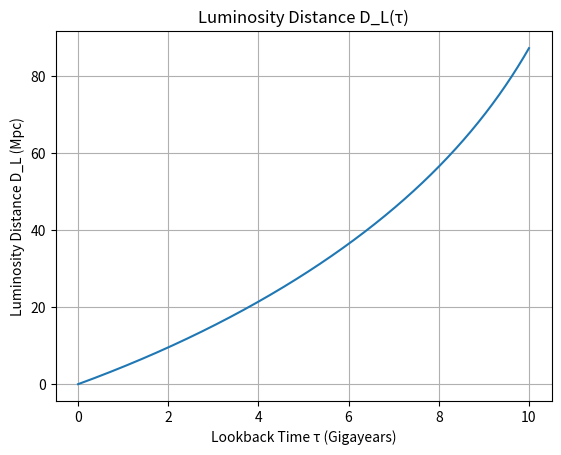

Python code for this plot:
import numpy as np
import matplotlib.pyplot as plt

# Constants
dtau = 0.01  # Step size in Gigayears
Omega_m0 = 0.3
Omega_lambda0 = 0.7
Omega_k0 = 1 - Omega_m0 - Omega_lambda0
H_0 = 0.07  # in units of 1/Gigayear
c = 299792.458 * 1e-3  # Speed of light in Mpc/Gyr

# Number of steps and maximum lookback time (Gigayears)
tau_max = 10  # Maximum lookback time in Gigayears
num_steps = int(tau_max / dtau)

# Differential equation for da/dtau
def da_dtau(a):
    if Omega_k0 == 1:  # Empty Universe
        return -H_0 * np.sqrt(Omega_k0)
    elif Omega_m0 == 1: # Matter-Only Univerese
        return -H_0 * np.sqrt(Omega_m0 / a)
    elif Omega_lambda0 == 1: # Lambda-Only Universe
        return -H_0 * np.sqrt(Omega_lambda0 * a**2)    
    else:
        return -H_0 * np.sqrt(Omega_m0 / a + Omega_k0 + Omega_lambda0 * a**2)

# Hubble parameter as a function of a
def H_a(a):
    if Omega_k0 == 1:  # Empty Universe
        return H_0 * np.sqrt(Omega_k0 / a**2)
    elif Omega_m0 == 1: # Matter-Only Univerese
        return H_0 * np.sqrt(Omega_m0 / a**3)
    elif Omega_lambda0 == 1: # Lambda-Only Universe
        return H_0 * np.sqrt(Omega_lambda0)    
    else:    
        return H_0 * np.sqrt(Omega_m0 / a**3 + Omega_k0 / a**2 + Omega_lambda0)

# Initialize arrays
tau = np.linspace(0, tau_max, num_steps)
a = np.zeros(num_steps)
z = np.zeros(num_steps)
H_z = np.zeros(num_steps)
D_C = np.zeros(num_steps)
D_A = np.zeros(num_steps)
D_P = np.zeros(num_steps)
D_L = np.zeros(num_steps)

a[0] = 1  # Initial condition: a = 1 at tau = 0 (today)

# Euler's method to solve da/dtau and coming distance integral for distances
for i in range(1, num_steps):
    a[i] = max(a[i-1] + dtau * da_dtau(a[i-1]), 1e-10)  # Prevent a from becoming zero or negative
    z[i] = 1 / a[i] - 1
    H_z[i] = H_a(a[i])
    D_C[i] = D_C[i-1] + (c / H_a(a[i-1])) * dtau  # Comoving distance integral
    D_P[i] = D_C[i] # Proper distance
    D_A[i] = D_C[i] / (1 + z[i])  # Angular diameter distance
    D_L[i] = D_C[i] * (1 + z[i])  # Luminosity distance

# Analytical solutions for single-component universes
def analytical_distances(z, Omega_m0, Omega_lambda0):
    Omega_k0 = 1 - Omega_m0 - Omega_lambda0
    if Omega_k0 == 1:  # Empty Universe
        D_P = (c / H_0) * np.log(1+z)
    elif Omega_m0 == 1:  # Matter-Only Universe
        D_P = (2 * c / H_0) * (1 - 1 / np.sqrt(1 + z))  
    elif Omega_lambda0 == 1:  # Lambda-Only Universe
        D_P = (c / H_0) * z 
    elif Omega_lambda0 >= 0.5:  # Lambda-Dominated Universe
        D_P = (c / H_0) * z      
    
    D_A = D_P / (1 + z)  # Angular Diameter Distance
    D_L = (1 + z) * D_P  # Luminosity Distance
    
    return D_P, D_A, D_L    

# Function to extract numerical distances at a specific redshift
def numerical_distances(z_value, z_array, D_C_array, D_A_array, D_L_array):
    # Using np.interp to interpolate values at the given redshift
    D_C_val = np.interp(z_value, z_array, D_C_array)
    D_A_val = np.interp(z_value, z_array, D_A_array)
    D_L_val = np.interp(z_value, z_array, D_L_array)
    return D_C_val, D_A_val, D_L_val

# Redshift values
z_values = [0.01, 0.1, 1] 

# Comparing analytical and numerical for each component universe
def compare_distances(z_values, Omega_m0, Omega_lambda0):
    print(f"Comparison for Omega_m0 = {Omega_m0}, Omega_lambda0 = {Omega_lambda0}")
    
    for z_value in z_values:
        # Numerical distances
        D_C_num, D_A_num, D_L_num = numerical_distances(z_value, z, D_C, D_A, D_L)
        
        # Analytical distances
        D_P_an, D_A_an, D_L_an = analytical_distances(z_value, Omega_m0, Omega_lambda0)
        
        # Print comparison
        print(f"Redshift z = {z_value}:")
        print(f"  Numerical: D_P = {D_C_num:.4f} Mpc, D_A = {D_A_num:.4f} Mpc, D_L = {D_L_num:.4f} Mpc")
        print(f"  Analytical: D_P = {D_P_an:.4f} Mpc, D_A = {D_A_an:.4f} Mpc, D_L = {D_L_an:.4f} Mpc")
        print("\n")

# Comparing distances for each type of universe
compare_distances(z_values, Omega_m0, Omega_lambda0)


# Plot for scale factor a(tau)
plt.plot(tau, a)
plt.xlabel('Lookback Time τ (Gigayears)')
plt.ylabel('Scale Factor a(τ)')
plt.title('Scale Factor a(τ)')
plt.grid(True)
plt.savefig('scale factor.png')

# Plot for redshift z(tau)
plt.clf()
plt.plot(tau, z)
plt.xlabel('Lookback Time τ (Gigayears)')
plt.ylabel('Redshift z')
plt.title('Redshift z(τ)')
plt.grid(True)
plt.savefig('redshift.png')

# Plot for Hubble parameter H(z)
plt.clf()
plt.plot(tau, H_z)
plt.xlabel('Lookback Time τ (Gigayears)')
plt.ylabel('Hubble Parameter H(z) (Gyr⁻¹)')
plt.title('Hubble Parameter H(z)')
plt.grid(True)
plt.savefig('hubble parameter.png')

# Plot for angular diameter distance D_A
plt.clf()
plt.plot(tau, D_A / 1000)  # Convert to Mpc
plt.xlabel('Lookback Time τ (Gigayears)')
plt.ylabel('Angular Diameter Distance D_A (Mpc)')
plt.title('Angular Diameter Distance D_A(τ)')
plt.grid(True)
plt.savefig('D_A.png')

# Plot for proper distance D_P
plt.clf()
plt.plot(tau, D_P / 1000)  # Convert to Mpc
plt.xlabel('Lookback Time τ (Gigayears)')
plt.ylabel('Proper Distance D_P (Mpc)')
plt.title('Proper Distance D_P(τ)')
plt.grid(True)
plt.savefig('D_P.png')

# Plot for luminosity distance D_L
plt.clf()
plt.plot(tau, D_L / 1000)  # Convert to Mpc
plt.xlabel('Lookback Time τ (Gigayears)')
plt.ylabel('Luminosity Distance D_L (Mpc)')
plt.title('Luminosity Distance D_L(τ)')
plt.grid(True)
plt.savefig('D_L.png')